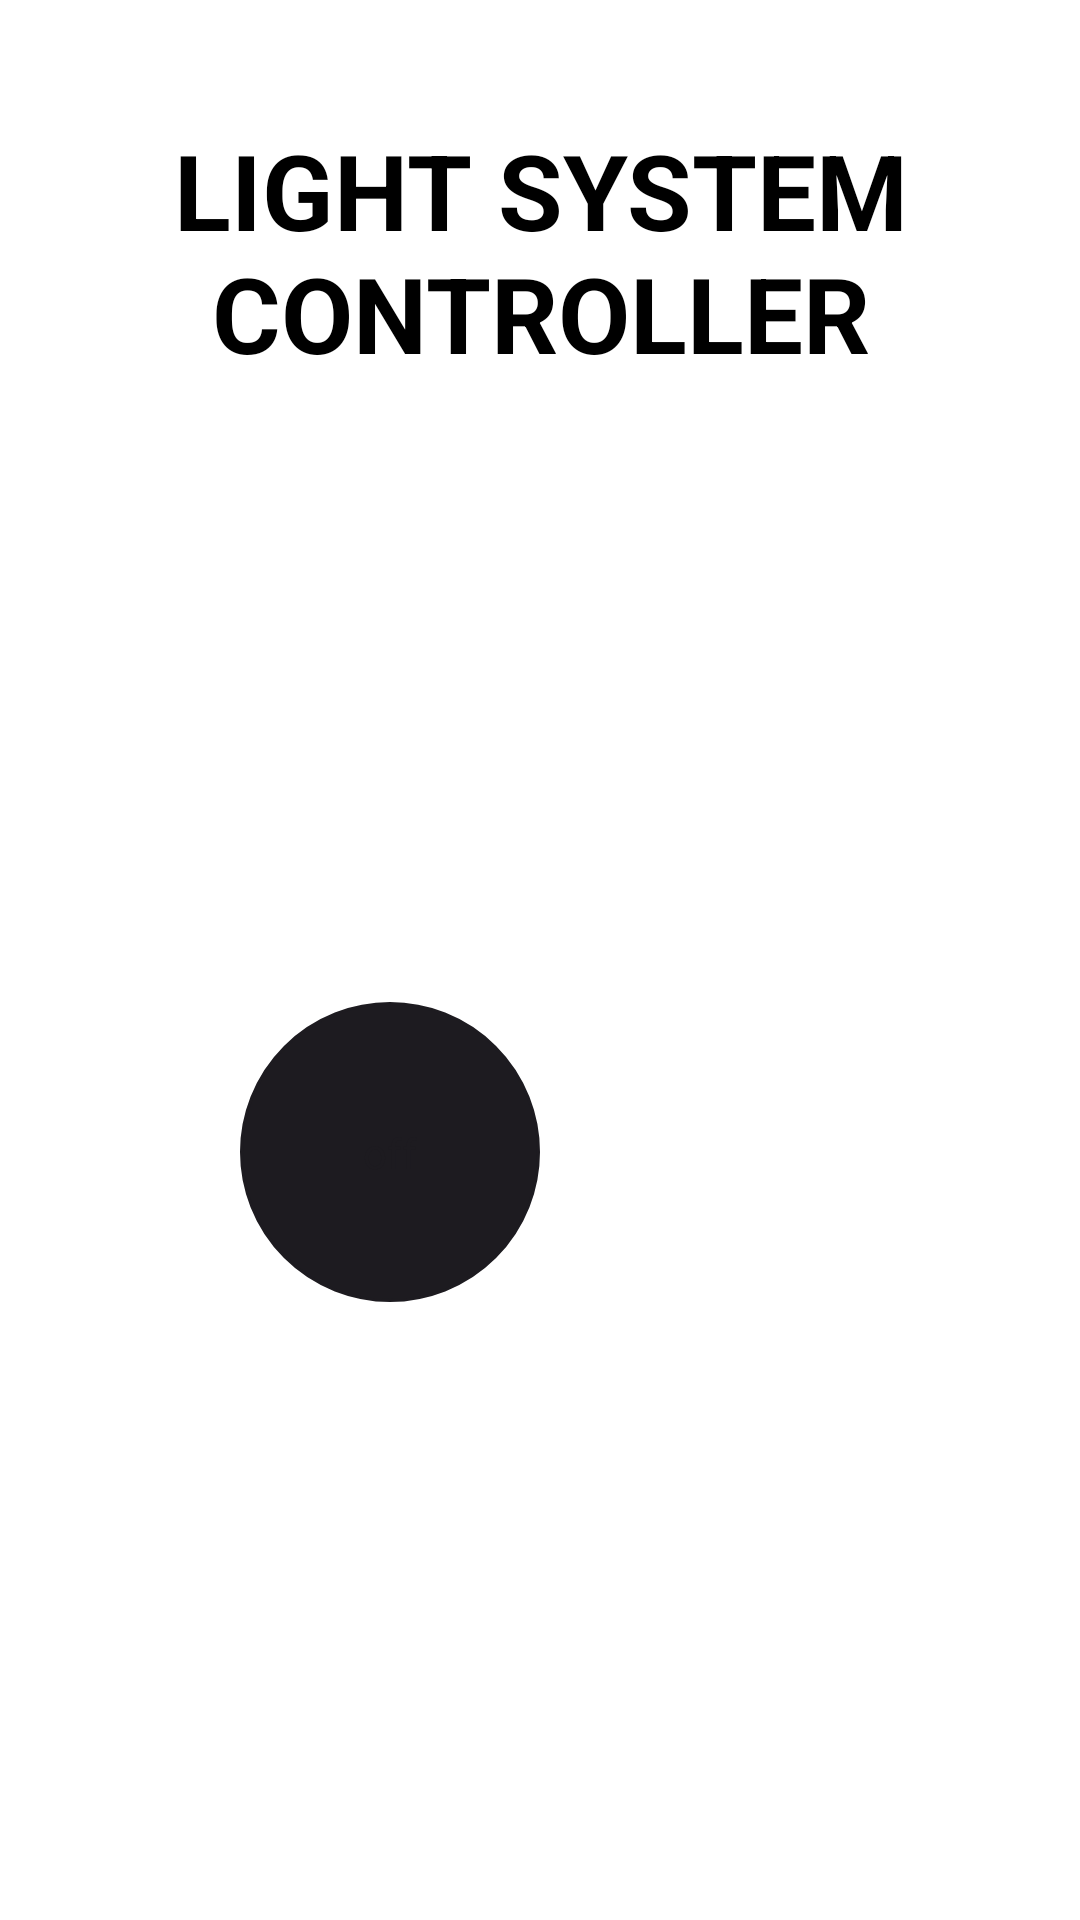

Write the Android layout XML for this screen, with the resource values it uses.
<!-- AndroidManifest.xml: application theme Theme.MyApplication -->
<!-- res/layout/activity_light.xml -->
<?xml version="1.0" encoding="utf-8"?>
<androidx.constraintlayout.widget.ConstraintLayout xmlns:android="http://schemas.android.com/apk/res/android"
    xmlns:app="http://schemas.android.com/apk/res-auto"
    xmlns:tools="http://schemas.android.com/tools"
    android:id="@+id/main"
    android:layout_width="match_parent"
    android:layout_height="match_parent"
    android:background="@color/white"
    tools:context=".Light">

    <TextView
        android:id="@+id/textView2"
        android:layout_width="wrap_content"
        android:layout_height="wrap_content"
        android:layout_marginTop="40dp"
        android:text="light system controller"
        android:textAlignment="center"
        android:textAllCaps="true"
        android:textColor="@color/black"
        android:textSize="35sp"
        android:textStyle="bold"
        app:layout_constraintEnd_toEndOf="parent"
        app:layout_constraintStart_toStartOf="parent"
        app:layout_constraintTop_toTopOf="parent" />

    <androidx.appcompat.widget.SwitchCompat
        android:id="@+id/switch_track"
        android:layout_width="wrap_content"
        android:layout_height="wrap_content"
        android:textOff="off"
        android:textOn="on"
        android:thumb="@drawable/thumb"
        app:layout_constraintBottom_toBottomOf="parent"
        app:layout_constraintEnd_toEndOf="parent"
        app:layout_constraintStart_toStartOf="parent"
        app:layout_constraintTop_toBottomOf="@id/textView2"
        app:showText="true"
        app:track="@drawable/track" />


</androidx.constraintlayout.widget.ConstraintLayout>
<!-- resources referenced by this layout -->
<resources>
  <color name="black">#FF000000</color>
  <color name="white">#FFFFFFFF</color>
  <!-- drawable thumb (drawable) -->
  <?xml version="1.0" encoding="utf-8"?>
  <selector xmlns:android="http://schemas.android.com/apk/res/android">
  
      <item android:state_checked="true">
          <shape android:shape="oval">
              <solid android:color="@android:color/white"/>
              <stroke android:width="1dp"
                  android:color="#34c759"/>
              <size android:width="100dp"
                  android:height="100dp"/>
          </shape>
      </item>
  
      <item android:state_checked="false">
          <shape android:shape="oval">
              <solid android:color="@android:color/white"/>
              <stroke android:width="1dp"
                  android:color="#8c8c8c"/>
              <size android:width="100dp"
                  android:height="100dp"/>
          </shape>
      </item>
  
  </selector>
  <style name="Theme.MyApplication" parent="Base.Theme.MyApplication" />
  <style name="Base.Theme.MyApplication" parent="Theme.Material3.DayNight.NoActionBar">
          
          
      </style>
</resources>
